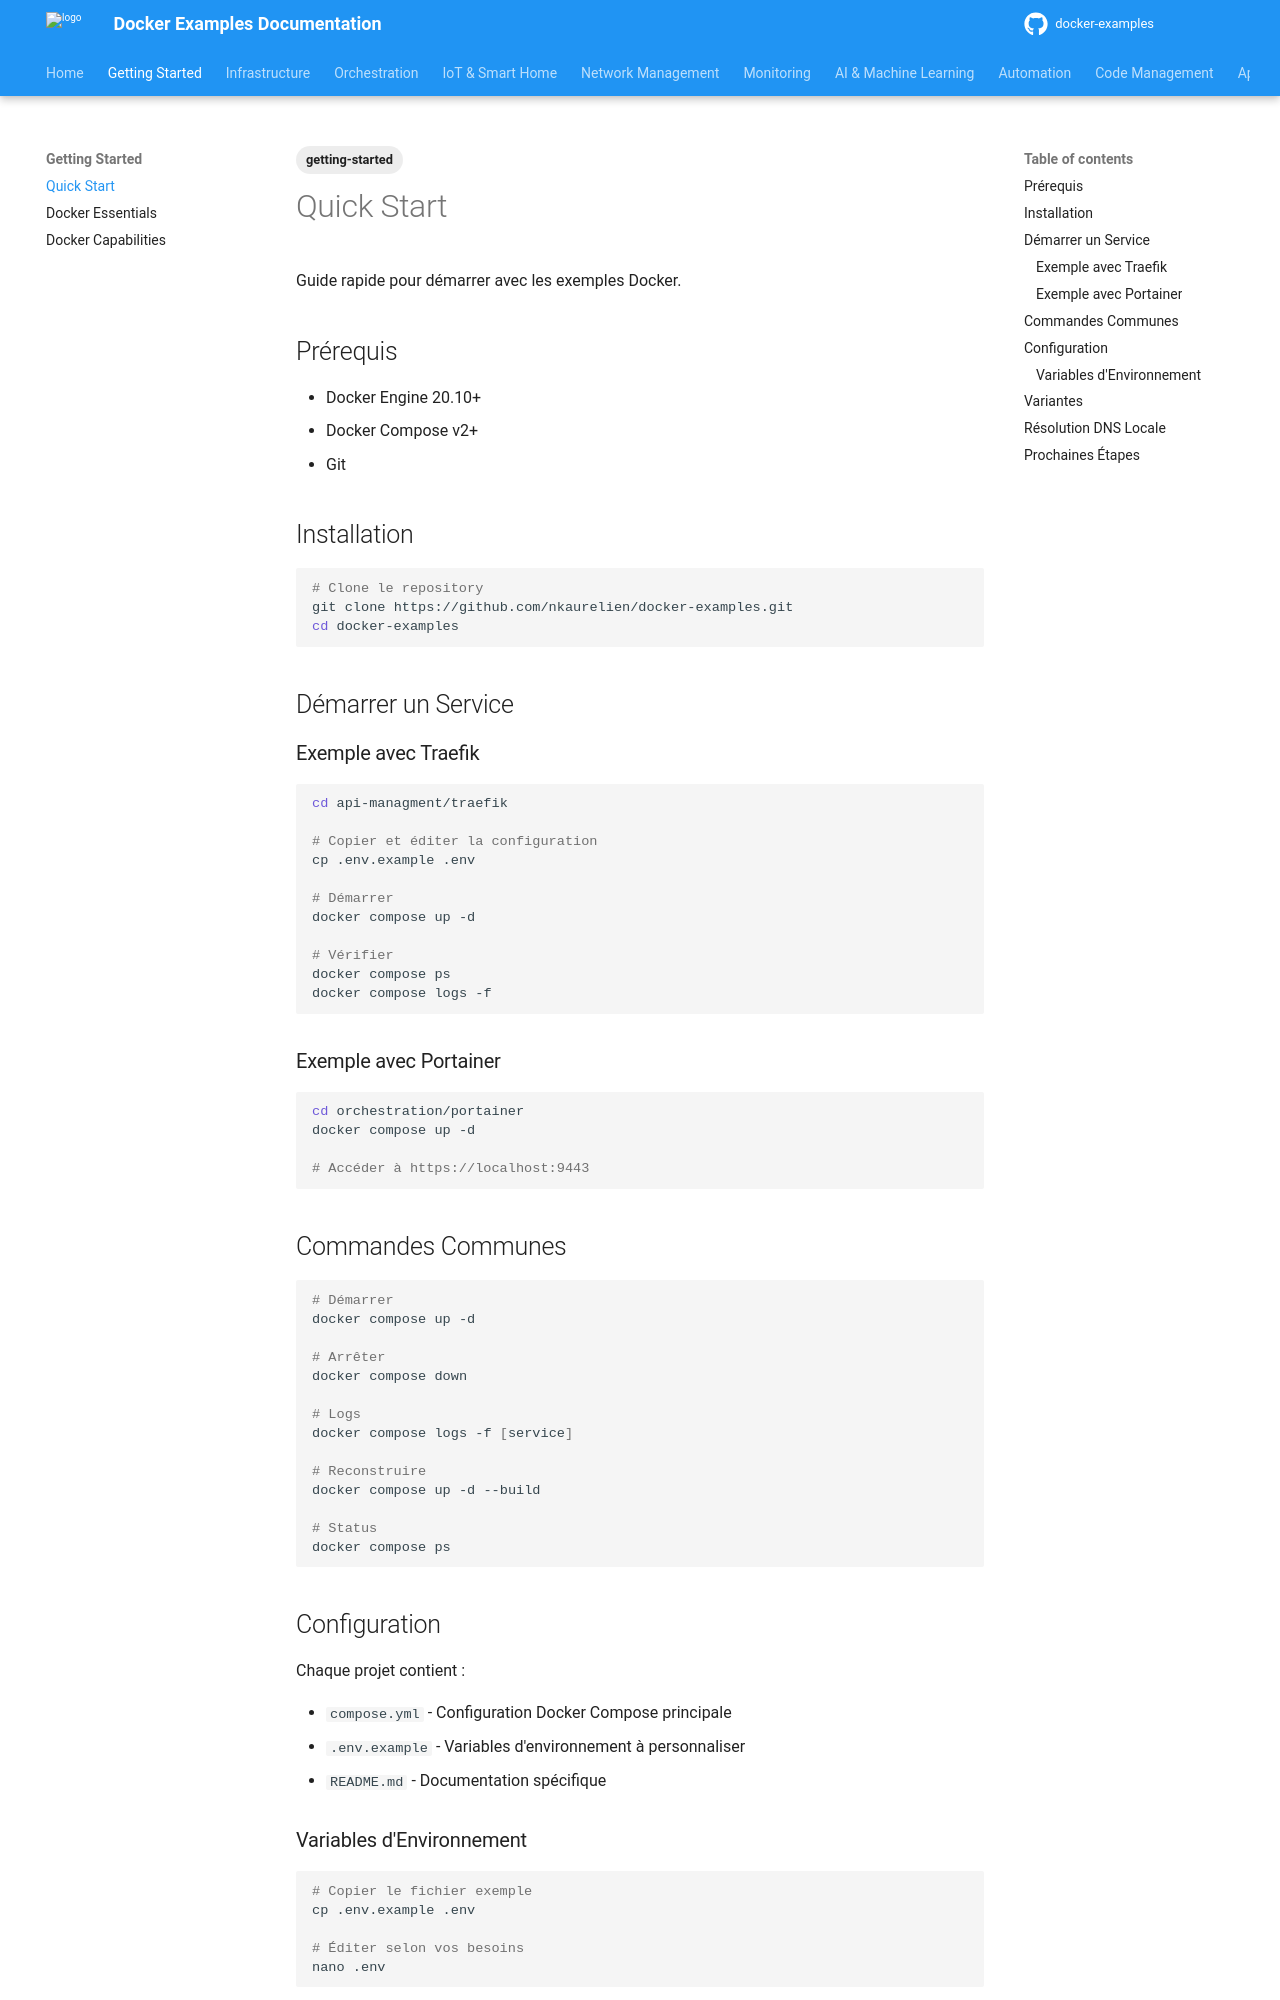

repository: nkaurelien/docker-examples · page: getting-started/quick-start/index.html · generator: mkdocs

---
tags: getting-started
---

# Quick Start

Guide rapide pour démarrer avec les exemples Docker.

## Prérequis

- Docker Engine 20.10+
- Docker Compose v2+
- Git

## Installation

```bash
# Clone le repository
git clone https://github.com/nkaurelien/docker-examples.git
cd docker-examples
```

## Démarrer un Service

### Exemple avec Traefik

```bash
cd api-managment/traefik

# Copier et éditer la configuration
cp .env.example .env

# Démarrer
docker compose up -d

# Vérifier
docker compose ps
docker compose logs -f
```

### Exemple avec Portainer

```bash
cd orchestration/portainer
docker compose up -d

# Accéder à https://localhost:9443
```

## Commandes Communes

```bash
# Démarrer
docker compose up -d

# Arrêter
docker compose down

# Logs
docker compose logs -f [service]

# Reconstruire
docker compose up -d --build

# Status
docker compose ps
```

## Configuration

Chaque projet contient :

- `compose.yml` - Configuration Docker Compose principale
- `.env.example` - Variables d'environnement à personnaliser
- `README.md` - Documentation spécifique

### Variables d'Environnement

```bash
# Copier le fichier exemple
cp .env.example .env

# Éditer selon vos besoins
nano .env
```
